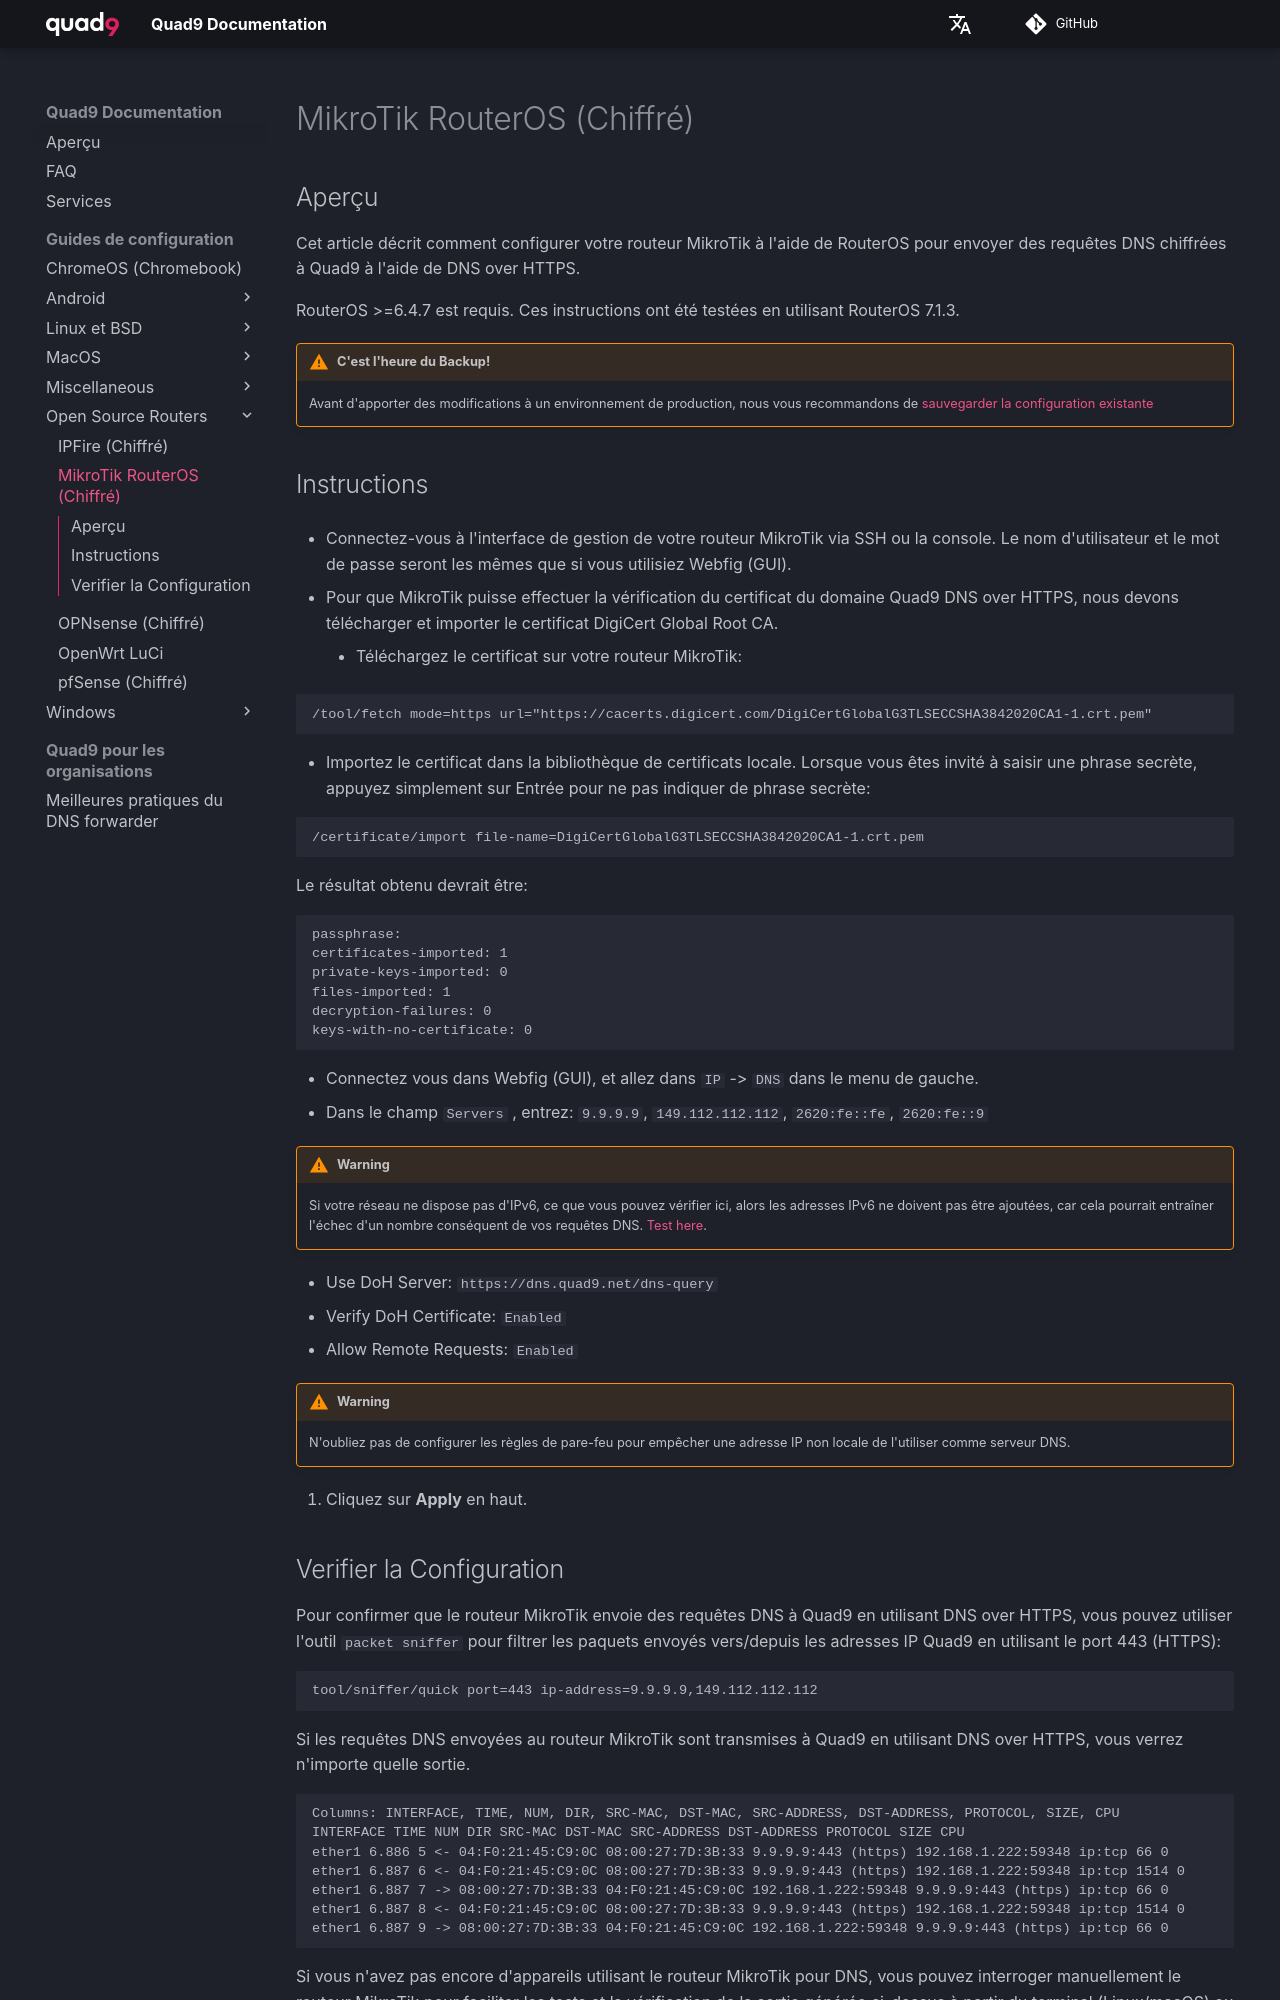

repository: Quad9DNS/documentation · page: fr/Guides_de_configuration/Open-Source_Routers/MikroTik_RouterOS_(Chiffré)/index.html · generator: mkdocs

## Aperçu

Cet article décrit comment configurer votre routeur MikroTik à l'aide de RouterOS pour envoyer des requêtes DNS chiffrées à Quad9 à l'aide de DNS over HTTPS.

RouterOS >=6.4.7 est requis. Ces instructions ont été testées en utilisant RouterOS 7.1.3.

!!! warning "C'est l'heure du Backup!"
    Avant d'apporter des modifications à un environnement de production, nous vous recommandons de [sauvegarder la configuration existante](https://help.mikrotik.com/docs/display/ROS/Backup)

## Instructions

* Connectez-vous à l'interface de gestion de votre routeur MikroTik via SSH ou la console. Le nom d'utilisateur et le mot de passe seront les mêmes que si vous utilisiez Webfig (GUI).

* Pour que MikroTik puisse effectuer la vérification du certificat du domaine Quad9 DNS over HTTPS, nous devons télécharger et importer le certificat DigiCert Global Root CA.
    * Téléchargez le certificat sur votre routeur MikroTik:

```
/tool/fetch mode=https url="https://cacerts.digicert.com/DigiCertGlobalG3TLSECCSHA3842020CA1-1.crt.pem"
```

* Importez le certificat dans la bibliothèque de certificats locale. Lorsque vous êtes invité à saisir une phrase secrète, appuyez simplement sur Entrée pour ne pas indiquer de phrase secrète:

```
/certificate/import file-name=DigiCertGlobalG3TLSECCSHA3842020CA1-1.crt.pem
```

Le résultat obtenu devrait être:

```
passphrase: 
certificates-imported: 1
private-keys-imported: 0
files-imported: 1
decryption-failures: 0
keys-with-no-certificate: 0
```

* Connectez vous dans Webfig (GUI), et allez dans `IP` -> `DNS` dans le menu de gauche.
*  Dans le champ `Servers` , entrez: `9.9.9.9`, `149.112.112.112`, `2620:fe::fe`, `2620:fe::9`

!!! warning

    Si votre réseau ne dispose pas d'IPv6, ce que vous pouvez vérifier ici, alors les adresses IPv6 ne doivent pas être ajoutées, car cela pourrait entraîner l'échec d'un nombre conséquent de vos requêtes DNS. [Test here](https://port.tools/ipv6-test/).

*  Use DoH Server: `https://dns.quad9.net/dns-query`
*  Verify DoH Certificate: `Enabled`
*  Allow Remote Requests: `Enabled`

!!! warning

    N'oubliez pas de configurer les règles de pare-feu pour empêcher une adresse IP non locale de l'utiliser comme serveur DNS.

8. Cliquez sur **Apply** en haut.
